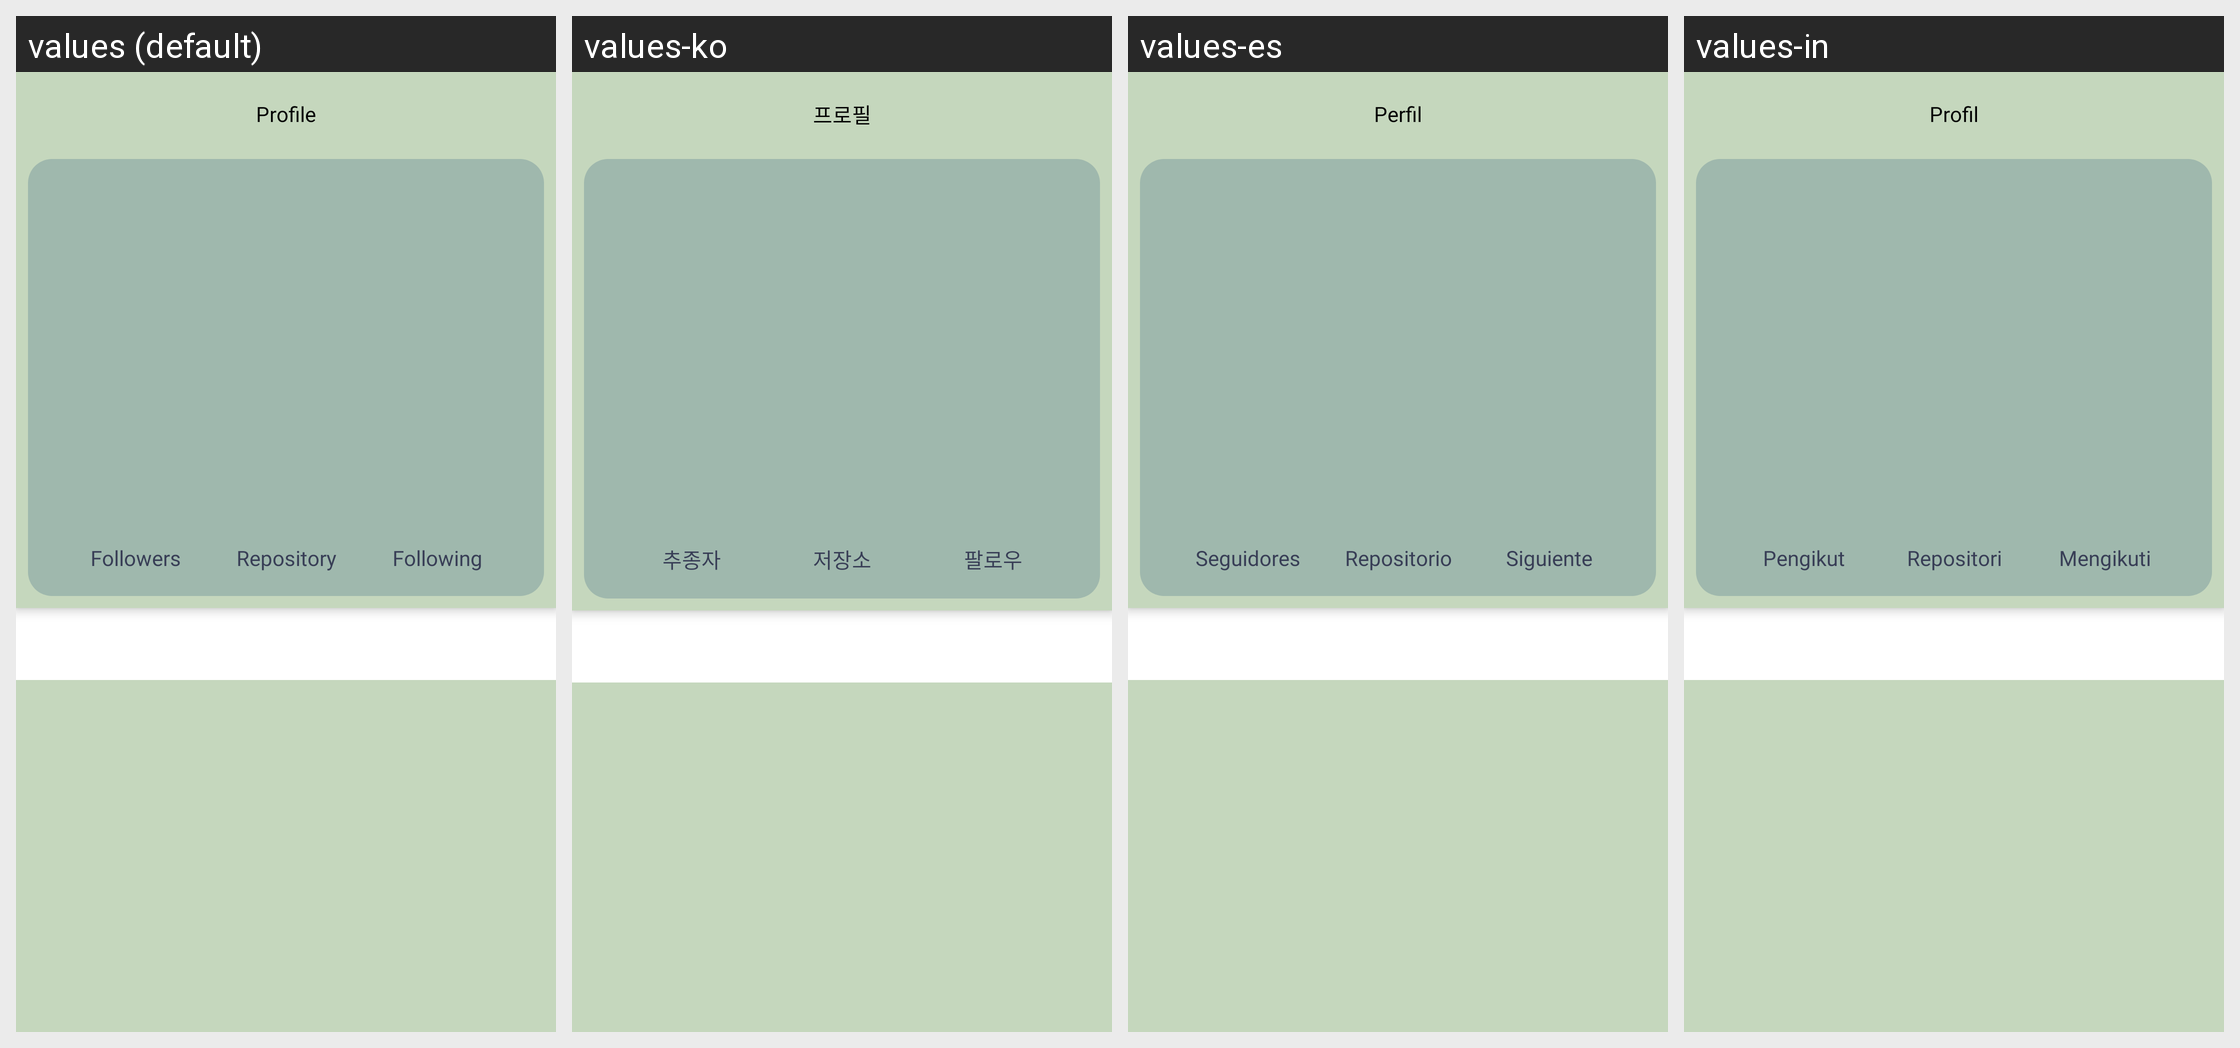

Here is an Android app screen in its default locale and in the app's own translations. Write out the translated-string differences for the strings that appear on this screen.
Android screen res/layout/activity_detail.xml rendered under 4 locales, left to right: values (default), values-ko, values-es, values-in. Device: Nexus 5 (rendered at 1080×1920; each locale shown at half size, 540×960, under a caption strip naming it); theme Theme.MySubmission2.
Strings drawn on this screen, with the default value and each locale's value (text and hints the layout hard-codes, and strings that could not be matched under every locale, appear in the picture but are not listed):

profile
  values: Profile
  values-ko: 프로필
  values-es: Perfil
  values-in: Profil

followers
  values: Followers
  values-ko: 추종자
  values-es: Seguidores
  values-in: Pengikut

repository
  values: Repository
  values-ko: 저장소
  values-es: Repositorio
  values-in: Repositori

following
  values: Following
  values-ko: 팔로우
  values-es: Siguiente
  values-in: Mengikuti
